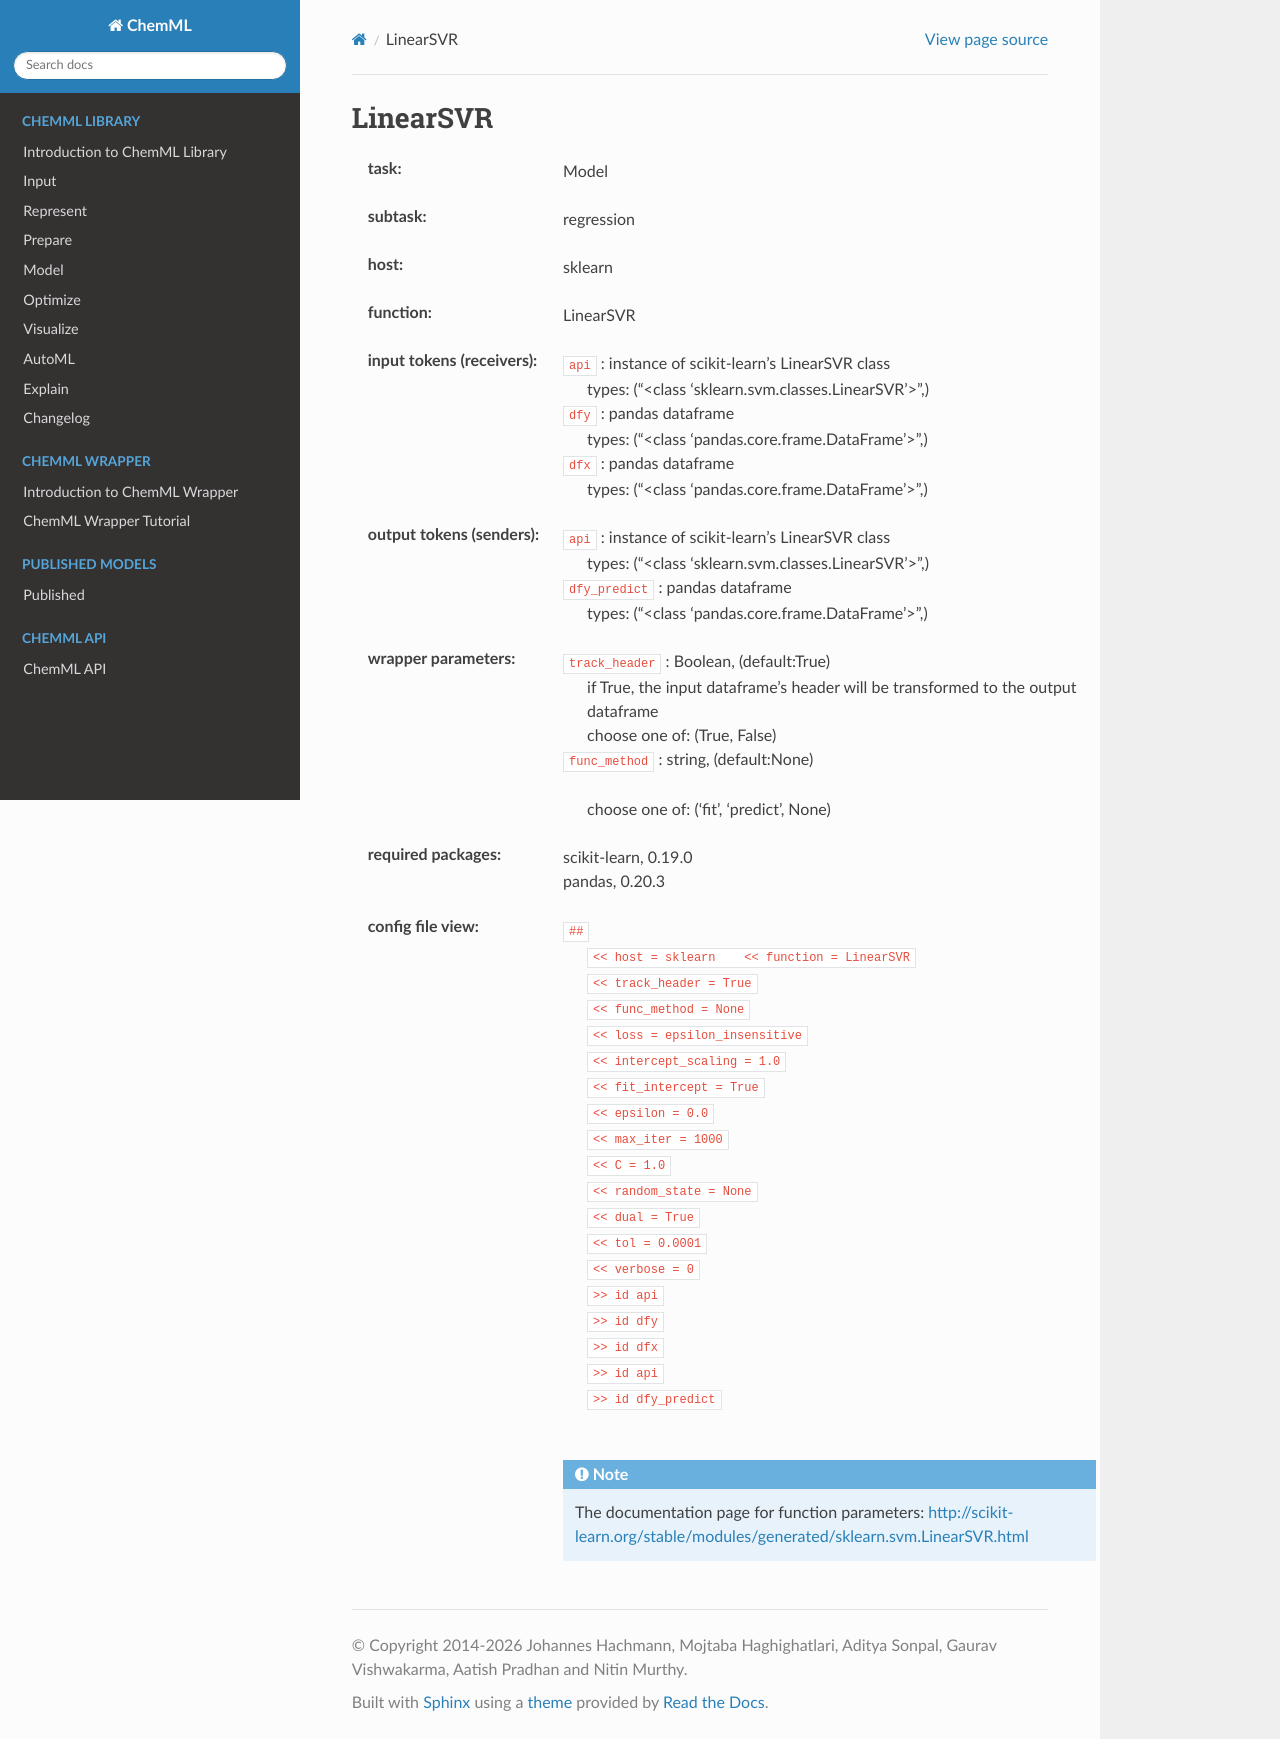

repository: hachmannlab/chemml · page: API/wrapper_docs/sklearn.LinearSVR.html · generator: sphinx

.. _LinearSVR:

LinearSVR
==========

:task:
    | Model

:subtask:
    | regression

:host:
    | sklearn

:function:
    | LinearSVR

:input tokens (receivers):
    | ``api`` : instance of scikit-learn's LinearSVR class
    |   types: ("<class 'sklearn.svm.classes.LinearSVR'>",)
    | ``dfy`` : pandas dataframe
    |   types: ("<class 'pandas.core.frame.DataFrame'>",)
    | ``dfx`` : pandas dataframe
    |   types: ("<class 'pandas.core.frame.DataFrame'>",)

:output tokens (senders):
    | ``api`` : instance of scikit-learn's LinearSVR class
    |   types: ("<class 'sklearn.svm.classes.LinearSVR'>",)
    | ``dfy_predict`` : pandas dataframe
    |   types: ("<class 'pandas.core.frame.DataFrame'>",)

:wrapper parameters:
    | ``track_header`` : Boolean, (default:True)
    |   if True, the input dataframe's header will be transformed to the output dataframe
    |   choose one of: (True, False)
    | ``func_method`` : string, (default:None)
    |   
    |   choose one of: ('fit', 'predict', None)

:required packages:
    | scikit-learn, 0.19.0
    | pandas, 0.20.3

:config file view:
    | ``##``
    |   ``<< host = sklearn    << function = LinearSVR``
    |   ``<< track_header = True``
    |   ``<< func_method = None``
    |   ``<< loss = epsilon_insensitive``
    |   ``<< intercept_scaling = 1.0``
    |   ``<< fit_intercept = True``
    |   ``<< epsilon = 0.0``
    |   ``<< max_iter = 1000``
    |   ``<< C = 1.0``
    |   ``<< random_state = None``
    |   ``<< dual = True``
    |   ``<< tol = 0.0001``
    |   ``<< verbose = 0``
    |   ``>> id api``
    |   ``>> id dfy``
    |   ``>> id dfx``
    |   ``>> id api``
    |   ``>> id dfy_predict``
    |
    .. note:: The documentation page for function parameters: http://scikit-learn.org/stable/modules/generated/sklearn.svm.LinearSVR.html
